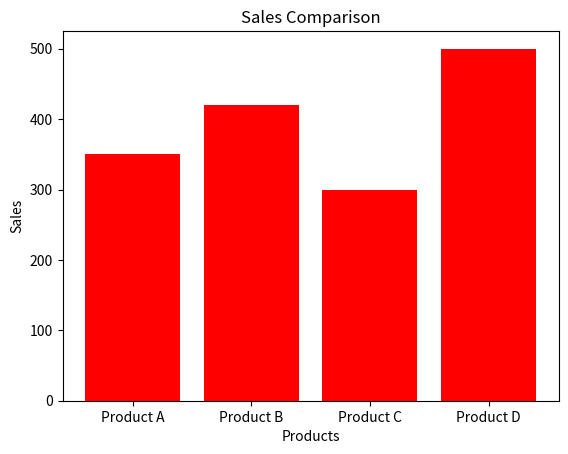

Write the Python code that produced this figure.
import matplotlib.pyplot as plt
products = ['Product A', 'Product B', 'Product C', 'Product D']
sales = [350, 420, 300, 500]
plt.bar(products, sales, color='red')
plt.xlabel('Products')
plt.ylabel('Sales')
plt.title('Sales Comparison')
plt.show()